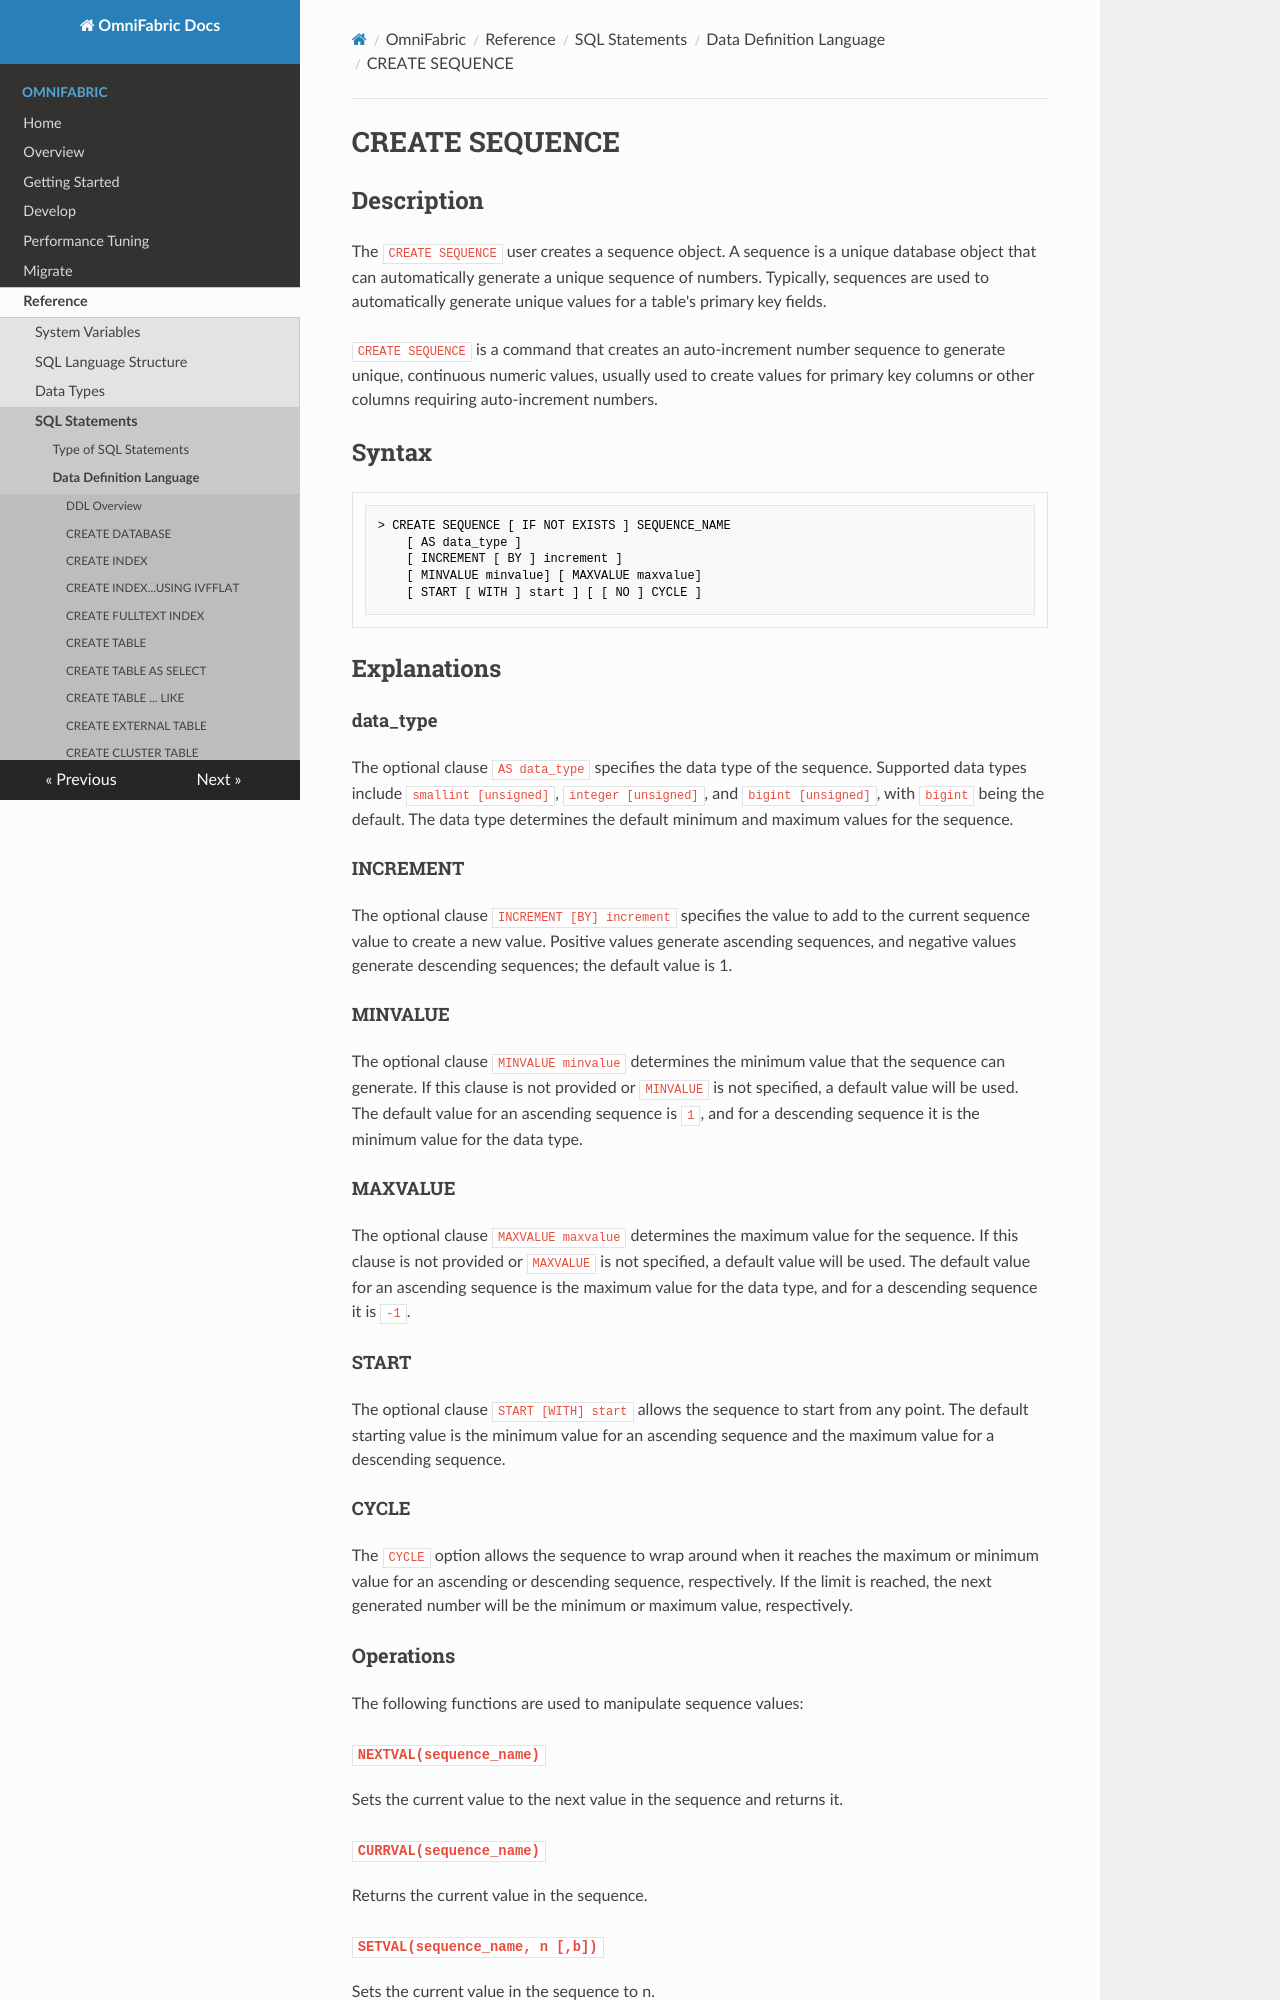

repository: cloudsigma/omnifabric-docs · page: OmniFabric/Reference/SQL-Reference/Data-Definition-Language/create-sequence/index.html · generator: mkdocs

# **CREATE SEQUENCE**

## **Description**

The `CREATE SEQUENCE` user creates a sequence object. A sequence is a unique database object that can automatically generate a unique sequence of numbers. Typically, sequences are used to automatically generate unique values for a table's primary key fields.

`CREATE SEQUENCE` is a command that creates an auto-increment number sequence to generate unique, continuous numeric values, usually used to create values for primary key columns or other columns requiring auto-increment numbers.

## **Syntax**

```
> CREATE SEQUENCE [ IF NOT EXISTS ] SEQUENCE_NAME
    [ AS data_type ]
    [ INCREMENT [ BY ] increment ]
    [ MINVALUE minvalue] [ MAXVALUE maxvalue]
    [ START [ WITH ] start ] [ [ NO ] CYCLE ]
```

## **Explanations**

#### data_type

The optional clause `AS data_type` specifies the data type of the sequence. Supported data types include `smallint [unsigned]`, `integer [unsigned]`, and `bigint [unsigned]`, with `bigint` being the default. The data type determines the default minimum and maximum values for the sequence.

#### INCREMENT

The optional clause `INCREMENT [BY] increment` specifies the value to add to the current sequence value to create a new value. Positive values generate ascending sequences, and negative values generate descending sequences; the default value is 1.

#### MINVALUE

The optional clause `MINVALUE minvalue` determines the minimum value that the sequence can generate. If this clause is not provided or `MINVALUE` is not specified, a default value will be used. The default value for an ascending sequence is `1`, and for a descending sequence it is the minimum value for the data type.

#### MAXVALUE

The optional clause `MAXVALUE maxvalue` determines the maximum value for the sequence. If this clause is not provided or `MAXVALUE` is not specified, a default value will be used. The default value for an ascending sequence is the maximum value for the data type, and for a descending sequence it is `-1`.

#### START

The optional clause `START [WITH] start` allows the sequence to start from any point. The default starting value is the minimum value for an ascending sequence and the maximum value for a descending sequence.

#### CYCLE

The `CYCLE` option allows the sequence to wrap around when it reaches the maximum or minimum value for an ascending or descending sequence, respectively. If the limit is reached, the next generated number will be the minimum or maximum value, respectively.

### Operations

The following functions are used to manipulate sequence values:

#### `NEXTVAL(sequence_name)`

Sets the current value to the next value in the sequence and returns it.

#### `CURRVAL(sequence_name)`

Returns the current value in the sequence.
